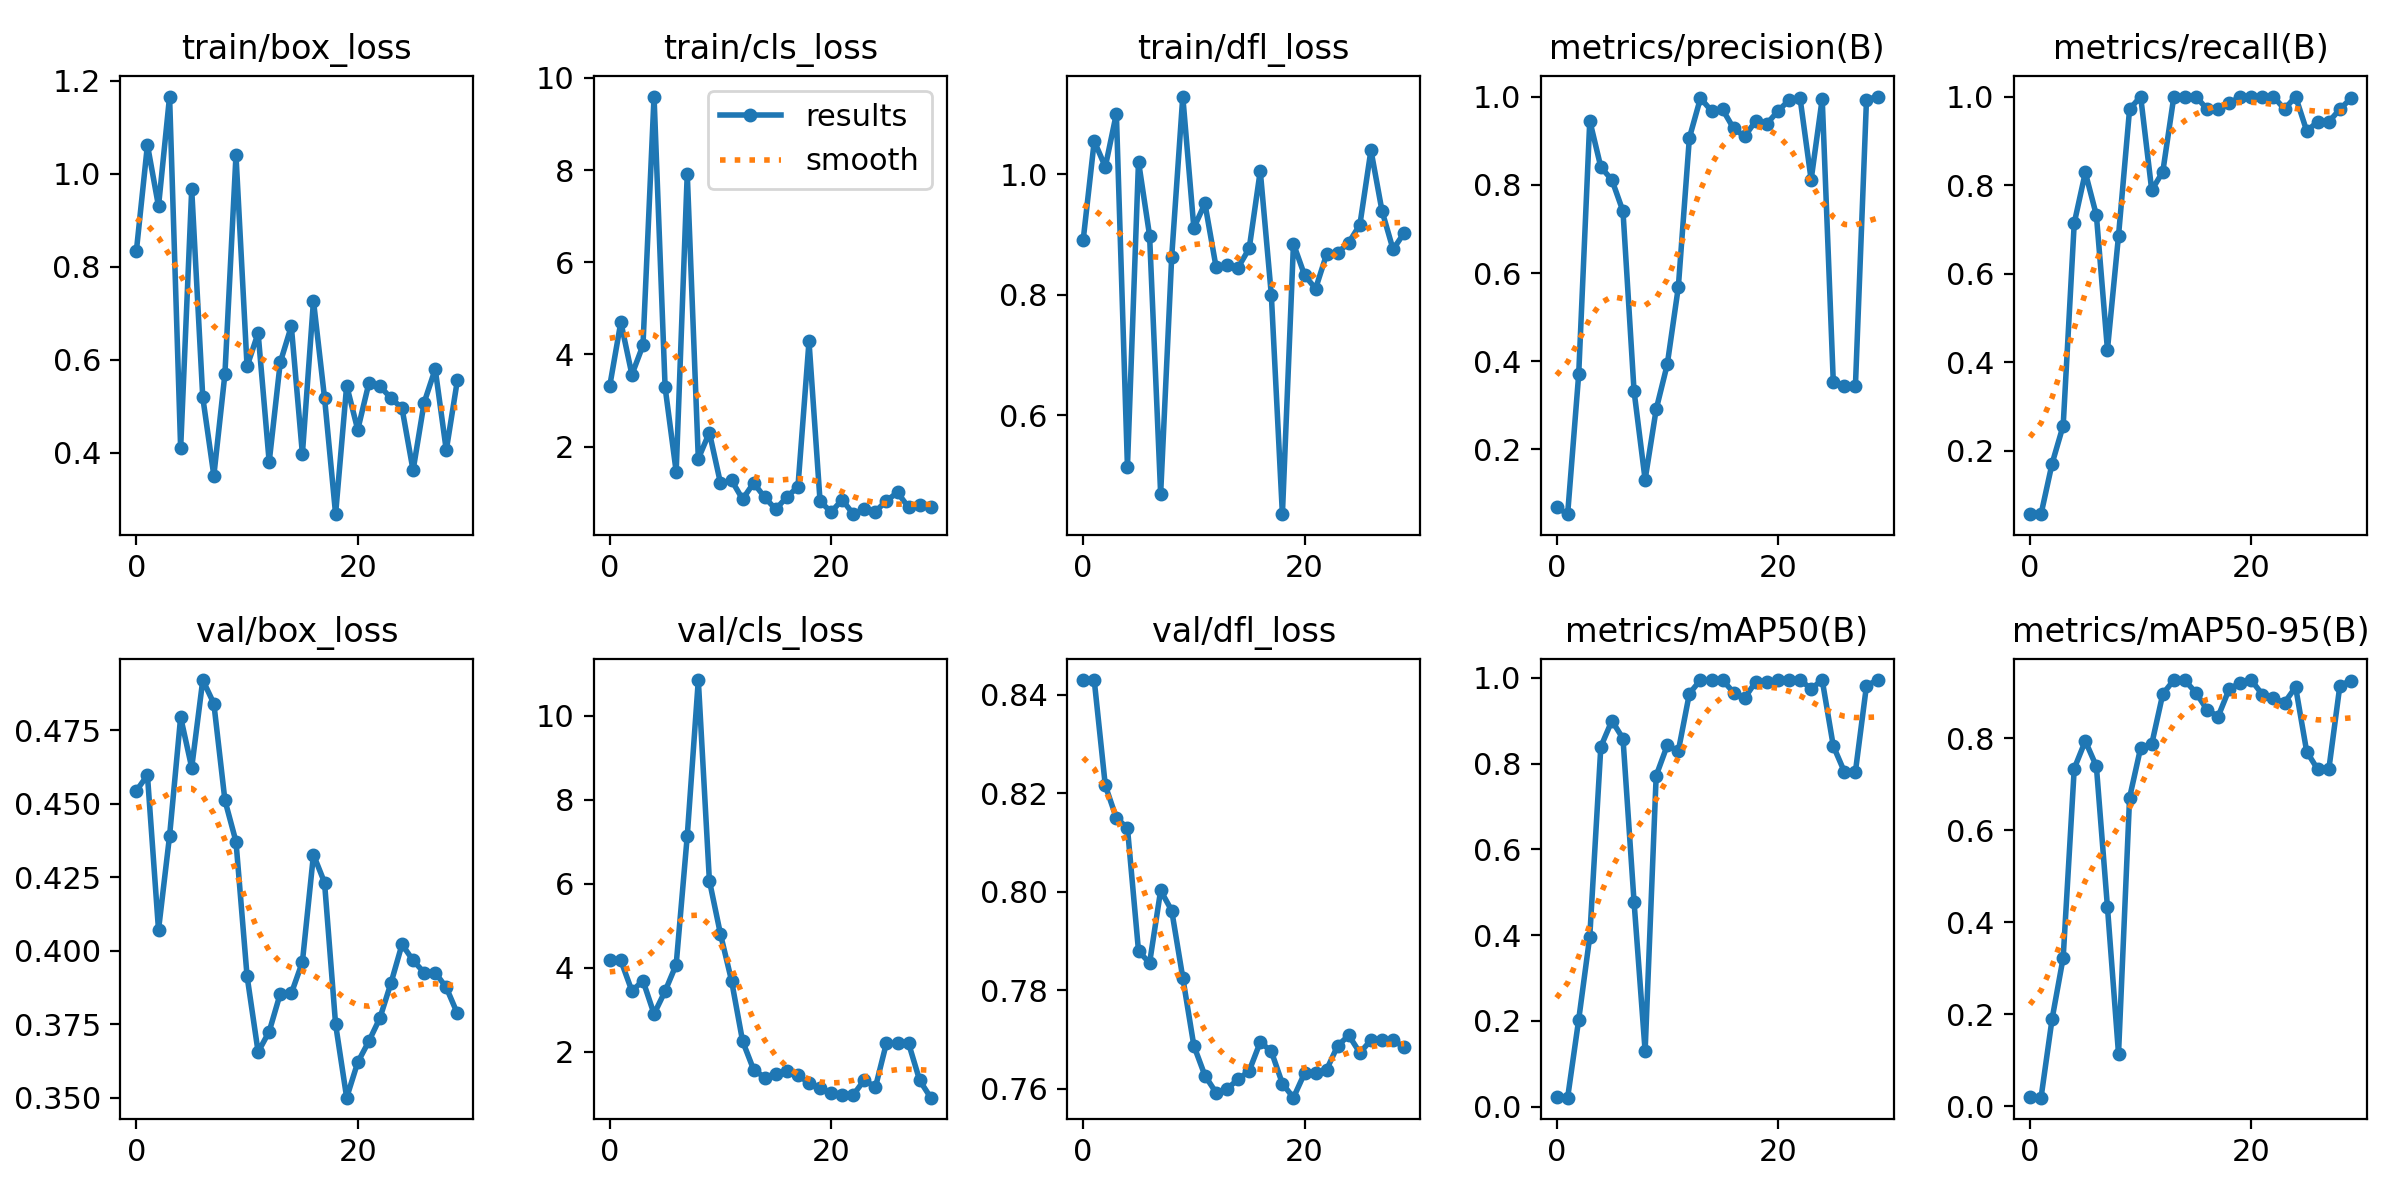

The file beside this chart, header and first rows:
epoch, train/box_loss, train/cls_loss, train/dfl_loss, metrics/precision(B), metrics/recall(B), metrics/mAP50(B), metrics/mAP50-95(B), val/box_loss, val/cls_loss, val/dfl_loss, lr/pg0, lr/pg1, lr/pg2
0, 0.8336, 3.317, 0.8908, 0.06957, 0.05714, 0.02161, 0.01893, 0.4544, 4.191, 0.843, 2e-05, 2e-05, 2e-05
1, 1.062, 4.699, 1.055, 0.05329, 0.05714, 0.02087, 0.01829, 0.4597, 4.174, 0.8429, 5.802e-05, 5.802e-05, 5.802e-05
2, 0.9302, 3.56, 1.013, 0.3705, 0.1714, 0.2029, 0.1897, 0.4071, 3.446, 0.8216, 9.34e-05, 9.34e-05, 9.34e-05
3, 1.166, 4.197, 1.101, 0.9454, 0.2571, 0.3968, 0.3226, 0.439, 3.692, 0.8149, 0.0001261, 0.0001261, 0.0001261
4, 0.4092, 9.594, 0.5144, 0.84, 0.7143, 0.8396, 0.7338, 0.4794, 2.898, 0.8129, 0.0001562, 0.0001562, 0.0001562
5, 0.9664, 3.285, 1.022, 0.8111, 0.8286, 0.9002, 0.7937, 0.4622, 3.443, 0.788, 0.0001837, 0.0001837, 0.0001837
6, 0.5187, 1.454, 0.8985, 0.74, 0.7322, 0.8586, 0.7385, 0.492, 4.075, 0.7855, 0.0002085, 0.0002085, 0.0002085
7, 0.3505, 7.923, 0.4695, 0.3326, 0.4286, 0.4779, 0.4329, 0.484, 7.137, 0.8003, 0.0002307, 0.0002307, 0.0002307
8, 0.5691, 1.736, 0.8637, 0.1315, 0.6857, 0.1296, 0.1138, 0.4511, 10.85, 0.7962, 0.0002502, 0.0002502, 0.0002502
9, 1.04, 2.304, 1.129, 0.291, 0.9714, 0.772, 0.6704, 0.4371, 6.077, 0.7825, 0.0002671, 0.0002671, 0.0002671
10, 0.5856, 1.208, 0.9113, 0.3926, 1, 0.8426, 0.7789, 0.3914, 4.804, 0.7687, 0.0002814, 0.0002814, 0.0002814
11, 0.6573, 1.269, 0.9517, 0.5679, 0.7886, 0.8295, 0.7868, 0.3656, 3.696, 0.7626, 0.000293, 0.000293, 0.000293
12, 0.3799, 0.8573, 0.847, 0.9064, 0.83, 0.9635, 0.8958, 0.3725, 2.253, 0.7592, 0.000302, 0.000302, 0.000302
13, 0.5941, 1.209, 0.849, 0.9963, 1, 0.995, 0.9262, 0.3854, 1.571, 0.76, 0.0003083, 0.0003083, 0.0003083
14, 0.6719, 0.8971, 0.8454, 0.9675, 1, 0.9944, 0.9254, 0.3855, 1.386, 0.7619, 0.000312, 0.000312, 0.000312
15, 0.3972, 0.6374, 0.8771, 0.9707, 1, 0.995, 0.8985, 0.3962, 1.481, 0.7636, 0.0003131, 0.0003131, 0.0003131
16, 0.7267, 0.9086, 1.006, 0.9276, 0.9714, 0.9658, 0.8616, 0.4326, 1.549, 0.7694, 0.0003115, 0.0003115, 0.0003115
17, 0.518, 1.123, 0.7999, 0.9097, 0.9714, 0.9531, 0.8468, 0.4232, 1.457, 0.7675, 0.0003073, 0.0003073, 0.0003073
18, 0.2675, 4.28, 0.4357, 0.9451, 0.9845, 0.9913, 0.9066, 0.375, 1.245, 0.761, 0.0003004, 0.0003004, 0.0003004
19, 0.5443, 0.8128, 0.8848, 0.9384, 1, 0.9897, 0.9202, 0.3501, 1.135, 0.7581, 0.0002909, 0.0002909, 0.0002909
20, 0.4491, 0.5785, 0.8328, 0.9669, 1, 0.995, 0.9259, 0.3621, 1.024, 0.7631, 0.0002788, 0.0002788, 0.0002788
21, 0.5487, 0.8459, 0.8103, 0.9919, 1, 0.995, 0.8946, 0.3692, 0.9802, 0.7631, 0.000264, 0.000264, 0.000264
22, 0.543, 0.5323, 0.8678, 0.9962, 1, 0.995, 0.8865, 0.3771, 0.9712, 0.7639, 0.0002466, 0.0002466, 0.0002466
23, 0.5173, 0.6382, 0.87, 0.8116, 0.9714, 0.9748, 0.8769, 0.389, 1.329, 0.7687, 0.0002265, 0.0002265, 0.0002265
24, 0.4955, 0.5891, 0.8869, 0.9949, 1, 0.995, 0.911, 0.4022, 1.153, 0.7708, 0.0002038, 0.0002038, 0.0002038
25, 0.3618, 0.8236, 0.9164, 0.3537, 0.9225, 0.8415, 0.7708, 0.3967, 2.211, 0.7673, 0.0001785, 0.0001785, 0.0001785
26, 0.5076, 1.004, 1.04, 0.3436, 0.9429, 0.7812, 0.7319, 0.3926, 2.198, 0.7698, 0.0001505, 0.0001505, 0.0001505
27, 0.5797, 0.6773, 0.9394, 0.3436, 0.9429, 0.7812, 0.7319, 0.3926, 2.198, 0.7698, 0.0001199, 0.0001199, 0.0001199
28, 0.4052, 0.7325, 0.8754, 0.993, 0.9714, 0.9819, 0.9143, 0.3875, 1.317, 0.7698, 8.664e-05, 8.664e-05, 8.664e-05
29, 0.5553, 0.686, 0.9029, 1, 0.996, 0.995, 0.9249, 0.3787, 0.9057, 0.7684, 5.074e-05, 5.074e-05, 5.074e-05
